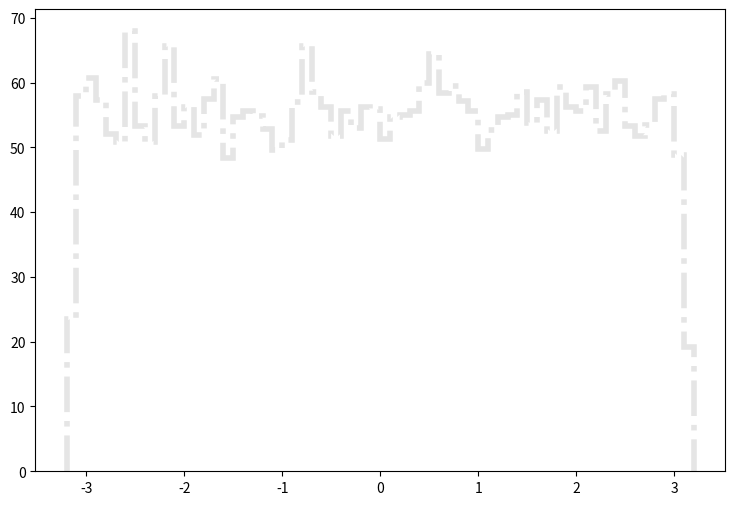

This figure's Python source: (Note: this script raises an exception after producing the figure.)
def selection_2():

    # Library import
    import numpy
    import matplotlib
    import matplotlib.pyplot   as plt
    import matplotlib.gridspec as gridspec

    # Library version
    matplotlib_version = matplotlib.__version__
    numpy_version      = numpy.__version__

    # Histo binning
    xBinning = numpy.linspace(-3.2,3.2,65,endpoint=True)

    # Creating data sequence: middle of each bin
    xData = numpy.array([-3.15,-3.05,-2.95,-2.85,-2.75,-2.65,-2.55,-2.45,-2.35,-2.25,-2.15,-2.05,-1.95,-1.85,-1.75,-1.65,-1.55,-1.45,-1.35,-1.25,-1.15,-1.05,-0.95,-0.85,-0.75,-0.65,-0.55,-0.45,-0.35,-0.25,-0.15,-0.05,0.05,0.15,0.25,0.35,0.45,0.55,0.65,0.75,0.85,0.95,1.05,1.15,1.25,1.35,1.45,1.55,1.65,1.75,1.85,1.95,2.05,2.15,2.25,2.35,2.45,2.55,2.65,2.75,2.85,2.95,3.05,3.15])

    # Creating weights for histo: y3_PHI_0
    y3_PHI_0_weights = numpy.array([2.72256577058,6.37039478349,6.43589872985,6.54643863933,6.35811079355,6.41952274326,6.759334465,6.47274669968,6.49321868291,6.4399947265,6.13293897793,6.3540187969,6.55872262927,6.47274669968,6.55872262927,6.23938289077,6.41543074661,6.46865470303,6.61194658569,6.32535882037,6.40314675667,6.6037585924,6.61194658569,6.48093469297,6.38267877343,6.53825064604,6.47684269632,6.29260684719,6.12475098464,6.12884298129,6.5095946695,6.53415864939,6.43589872985,6.41133474996,6.73476648512,6.78799044153,6.25575887736,6.46046670973,6.58328660916,6.55053463598,6.58328660916,6.40314675667,6.41543074661,6.49321868291,6.59147460245,6.39086676673,6.29260684719,6.12475098464,6.47274669968,6.32945481701,6.51368666615,6.59966259575,6.67745053205,6.41133474996,6.67745053205,6.25166688071,6.32535882037,6.3540187969,6.3540187969,6.35811079355,6.77161445494,6.26394687066,6.39495876337,2.7676009337])

    # Creating weights for histo: y3_PHI_1
    y3_PHI_1_weights = numpy.array([0.631826373913,1.73747917021,1.55511419551,1.56740625377,1.85879039795,1.81054059464,1.53086212359,1.37292585732,1.43337920037,1.64041921332,1.78587917463,1.55588482734,1.54338609236,1.74960140108,1.6520195454,1.83437090186,1.66408409904,1.85890214758,1.4217436211,1.70102596176,1.62797575234,1.74891528241,1.67709071404,1.44581905652,1.6161142706,1.6035093935,1.55555318329,1.60355385303,1.60388749976,1.67752369377,2.00507826778,1.57992461503,1.40981925516,1.34856964596,1.6036948418,1.77375574215,1.57950725622,1.55491352683,1.61570532304,1.8953297217,1.59212695316,1.72512382722,1.90769027166,1.78623605246,1.92036604369,1.53113649095,1.79869393274,1.39695763429,1.57951005997,1.62805826282,1.51843708728,1.62802301562,1.59163789835,1.64036754413,1.58021179955,1.51965191385,1.78559118903,1.32452144701,1.76174245715,1.77433531816,1.61605419015,1.72444211445,1.61599210703,0.485853325613])

    # Creating weights for histo: y3_PHI_2
    y3_PHI_2_weights = numpy.array([3.11271661178,7.5802755383,7.52023209083,8.09245676462,7.82171374869,7.51034812371,7.53946698506,7.52028167595,7.69156933872,8.20253572962,7.37944754067,7.1685578959,7.92171867027,7.75143097408,7.45941594193,7.60055998421,7.59058924312,7.10794421957,7.80187556885,6.92716513854,7.69070159913,7.48965046846,7.4404289733,7.69120571451,7.70095745465,8.08189926629,7.70113513466,8.11189826351,7.85160944357,7.48875793632,7.82110633097,7.43939594998,7.55071041087,7.52987639655,7.56997836184,7.40922753694,8.03270669578,7.72072125681,7.5387603971,7.5906057715,7.34959316672,7.74087347574,7.69080490146,7.09850651851,7.5403636493,7.33963068982,8.10206801359,7.49027854664,7.60002281208,7.29958244174,7.35925400081,7.37974505138,7.4088225918,7.46932056952,8.00193086503,7.14878169746,7.80114418834,7.86160910931,7.65004180125,7.39970306193,7.68006972312,7.59027933613,7.70047813183,3.35307799866])

    # Creating weights for histo: y3_PHI_3
    y3_PHI_3_weights = numpy.array([3.94390805031,9.30066127073,8.93781566879,9.21899206471,9.05913931047,9.14136914676,8.78450766364,9.42714027341,9.06975066032,9.09156649061,9.14675607245,8.75117453747,9.16864096589,9.41040667845,8.89465526264,9.44982548689,9.15288644264,8.77314068167,9.53180750835,9.07062816858,9.01583671548,9.10339660193,8.93315999998,8.90550630225,9.1527442538,9.2024453465,9.09206212027,8.90524629981,9.0265821291,9.36122152811,9.26179496749,8.99316368962,9.23534378108,9.02003738001,9.63686474696,9.03191624179,9.12531805822,9.18538268594,9.0426819681,9.41660611179,8.93201030166,9.05396363676,9.31785799505,9.3615180934,9.12474117779,9.32837996906,9.3675225249,9.14660982108,8.76715250032,9.18548424939,9.2133166988,8.96570499373,8.97663322157,8.99247305813,9.48235423049,9.09800155117,8.94963765504,9.27877637729,9.35622054355,9.41026448961,9.16911222033,8.96042775657,8.5369203338,3.7461148453])

    # Creating weights for histo: y3_PHI_4
    y3_PHI_4_weights = numpy.array([0.876364940493,2.10400785247,2.19374000468,2.16809411579,2.1867523397,2.16312783522,2.18986317937,2.196741017,2.25501043903,2.20853623398,2.10886791315,2.22638518263,2.24209249794,2.13744226418,2.18783778666,2.20467704517,2.17903035462,2.20660223045,2.17216173607,2.10495300901,2.08620660256,2.14054588892,2.27080273025,2.12864605538,2.18096596147,2.1286921508,2.1404324541,2.17699854863,2.23123201593,2.17302632583,2.18291800234,2.22045129905,2.16511154164,2.23812268012,2.202516172,2.19080312513,2.1129351326,2.20066634272,2.17701217684,2.18988282003,2.23127811135,2.20076534767,2.23713022566,2.16812297553,2.1453762882,2.14242217296,2.13549904157,2.13358828616,2.17896461854,2.08917274269,2.22125937182,2.11582391259,2.16122068728,2.19483867902,2.21048306406,2.19464908655,2.25500643074,2.19970916128,2.29343558193,2.13838180911,2.14736039545,2.09900710054,2.1494751732,0.872286096984])

    # Creating weights for histo: y3_PHI_5
    y3_PHI_5_weights = numpy.array([0.154527204797,0.363235575042,0.360972778524,0.380881394897,0.375343912996,0.371570745014,0.369794588181,0.383423620138,0.376854524519,0.365510454531,0.389236969888,0.381896004433,0.383409776734,0.385144723431,0.385929156356,0.376097698383,0.385670252681,0.385704461094,0.389695162577,0.375579050826,0.367778852426,0.368293739059,0.38342085946,0.386189140297,0.366507379717,0.407110125655,0.378364775954,0.369551928501,0.358697418916,0.381658506022,0.372064186372,0.387685748377,0.373578878899,0.394742123839,0.379878268186,0.376866447451,0.375361237256,0.407112926344,0.380367148422,0.374096006082,0.38314807237,0.382423174086,0.385440836258,0.375838754698,0.360958855099,0.382639227223,0.387435766896,0.358727426296,0.382385884915,0.389465506095,0.39171625965,0.388444054876,0.379360580865,0.361716641471,0.384926349723,0.379134645298,0.400281246144,0.367771730675,0.371562022868,0.375341712454,0.390464191714,0.382922416871,0.377368770994,0.173176871541])

    # Creating weights for histo: y3_PHI_6
    y3_PHI_6_weights = numpy.array([0.041242672939,0.103356772835,0.09447084564,0.104821177971,0.101362046909,0.0861695308881,0.0978795637381,0.0887569565241,0.0990792383343,0.1001964408,0.0890518068858,0.0924570461595,0.0933546428363,0.101973040437,0.0970466452047,0.0967601720121,0.098750589394,0.0941942890962,0.0930880229347,0.0941845823764,0.0927592740282,0.0924542471054,0.0978741655623,0.0927743289408,0.0890322634901,0.0976230204313,0.0947825403096,0.09993318976,0.099071051101,0.0967621213534,0.0990510678539,0.0936563808706,0.106788413187,0.0947573688157,0.0924756698661,0.0950385038123,0.0996395189996,0.0944730149069,0.0924566862812,0.0967584425965,0.0973970068077,0.0993453484082,0.0930331914638,0.0999053891546,0.0941788543121,0.0984835396376,0.098210231996,0.0932998113654,0.0876144426117,0.103880695787,0.0973441146814,0.0970879712395,0.0973333283264,0.103079766443,0.0936606094416,0.0976344265768,0.0933459357787,0.0959108190324,0.0950735219787,0.0993338123065,0.100498238814,0.0907870405015,0.0838902411243,0.0409283591545])

    # Creating weights for histo: y3_PHI_7
    y3_PHI_7_weights = numpy.array([0.00192228572121,0.00509717141386,0.00561505895549,0.00529231641152,0.00533555717359,0.00518214424694,0.00570009045989,0.0051576615437,0.00546267277692,0.00522747622245,0.00567737208703,0.00479395803748,0.00494325559019,0.00529168779024,0.00492197466464,0.00516124887578,0.00526962318351,0.00472966684433,0.00558940282587,0.00574493630162,0.00554928002532,0.00522504555353,0.00490160314454,0.0055073467955,0.00494565273265,0.0052669536385,0.00520230203581,0.00501107125329,0.00555047859655,0.00596053244475,0.00557226660993,0.00550462696078,0.0059347631633,0.00506996468509,0.00595889802943,0.0056163455337,0.00535649026203,0.00550700734001,0.0057221885931,0.00529123099212,0.0053119880666,0.00559421387402,0.00554986673851,0.00563729538537,0.00503062975654,0.00481317289444,0.0058932867316,0.00459415286077,0.00526881016666,0.00582744913012,0.00524731131907,0.00509801376637,0.00544295083213,0.00578935468088,0.00520648027188,0.0051160342429,0.00555056241272,0.00531337103341,0.00552947007355,0.00554961529,0.00589586407883,0.00527058706946,0.00524496865712,0.00211630506771])

    # Creating weights for histo: y3_PHI_8
    y3_PHI_8_weights = numpy.array([0.000255974367924,0.00039791352772,0.000423929448748,0.000227130115776,0.000453799591305,0.000423774614187,0.000426099807282,0.000454814337192,0.000369130793334,0.000482558402116,0.000537199102503,0.00022467668638,0.000510224455386,0.000283701790362,0.000369221732635,0.000422165493787,0.000481964473384,0.000370834270689,0.000397422425779,0.000426240674041,0.000538836901473,0.000423696156751,0.000426088514166,0.00039425871884,0.00025410669461,0.000538987129631,0.000511134145578,0.000312591214972,0.000453585022106,0.000283853058675,0.000423607000574,0.000395720731548,0.00034078878765,0.000227088063779,0.000312262823054,0.000340519535996,0.000652197494529,0.000596313511255,0.000483096608238,0.000426237850762,0.000284113394712,0.000423790513705,0.000481639647713,0.000370817182421,0.000424068086603,0.000311919423179,0.000284263028496,0.000369135994111,0.000568238528321,0.000397761367845,0.000596145600455,0.000369249073862,0.000482696297003,0.000282318383683,0.000367125225134,0.000311245848262,0.000510747802144,0.000366698910014,0.000339635998282,0.000283216780759,0.000284189920431,0.000537766432975,0.000227417050072,5.45064460433e-05])

    # Creating weights for histo: y3_PHI_9
    y3_PHI_9_weights = numpy.array([0.0,0.0,2.60183782008,2.59864478313,0.0,0.0,10.428884857,2.60655122263,0.0,2.60351049146,10.4084697279,0.0,5.21167707849,0.0,0.0,0.0,0.0,2.60521316245,2.60655122263,0.0,0.0,0.0,0.0,0.0,0.0,2.60717775325,0.0,0.0,0.0,0.0,0.0,0.0,0.0,0.0,0.0,0.0,7.82565205435,5.21265783544,5.21636548134,2.60717775325,7.82754818447,2.6109488599,0.0,0.0,0.0,2.60925657339,2.60248088896,2.60449855601,2.61017156193,2.60183782008,2.59864478313,2.60541739067,0.0,5.23207682316,2.60521316245,0.0,5.22450768713,0.0,2.60494316583,0.0,2.60402163891,5.21433473753,0.0,0.0])

    # Creating weights for histo: y3_PHI_10
    y3_PHI_10_weights = numpy.array([6.31986883883,9.47836613301,11.5889240192,6.31664829313,7.37275642095,4.20989580678,6.32054603841,9.48161361279,4.20841443271,7.37777385416,10.5357670964,7.37135969683,5.26650798656,9.48040157946,10.5313345174,12.6435046003,3.15877663901,6.31899155757,8.42516688518,7.36886637112,5.26149824879,6.3152977417,6.3200035092,9.48124807893,14.7388216484,10.5348013175,10.5324695962,9.48115958126,9.48428008612,6.31795267185,11.5832563205,8.4234507999,6.32300858232,9.48487263575,5.26548449175,10.5278946513,4.21310096159,9.4780236855,8.42731776338,8.41926447525,2.10514644599,7.368770178,4.21001893398,6.31871452138,6.31635971376,7.3767734457,7.36953972297,6.31869913048,8.42919160538,6.31445893768,11.5933642937,7.37670803438,8.43644456674,9.48180215131,6.3226507439,14.7472904908,7.36958204794,8.42571326211,5.26089800372,6.32193506708,9.47549188255,8.42620961862,5.26705051576,1.0514558437])

    # Creating weights for histo: y3_PHI_11
    y3_PHI_11_weights = numpy.array([3.45461332315,15.1991841655,13.8223249179,14.2852984556,11.2891153893,13.8175756832,18.1963585769,8.52107618395,13.5899505494,14.2895712299,12.2047417168,13.5957833474,12.2058406497,8.98240516465,14.282139984,14.966855906,12.2067705161,13.3586059502,11.0575133478,15.6622845032,14.0501767547,9.90550884711,11.5182544378,14.2854444677,18.4255322072,11.9753874927,12.4427836592,9.21572092682,13.3613724947,14.2773407978,11.0518111922,14.0526320629,11.9731819419,12.667092782,15.6647129145,11.0580128628,14.515390425,15.4299178195,12.2069203706,14.9726349101,14.0509990332,12.6710043685,12.2072047099,13.13005095,15.1992994382,12.4381266426,14.7388964814,11.9734624388,13.5906959794,11.2848195605,11.9792760247,13.8157082657,14.280895039,12.6698209023,9.43918087419,11.978061819,13.5917795427,12.2101864301,10.5940172406,14.739165451,12.208368964,11.7476317165,11.283251852,4.37597792499])

    # Creating weights for histo: y3_PHI_12
    y3_PHI_12_weights = numpy.array([1.96542098087,4.79071491525,4.73533092779,5.06719242697,4.73579258926,4.5139873369,4.70781975147,4.1256761817,4.54121766916,4.73473846224,4.48608759551,5.04025063313,4.79075723422,4.54151005476,4.45832635256,4.26435159237,4.67960069423,4.48647616058,4.70809674835,4.32058195918,5.4271075547,4.95752089804,4.92900945521,5.06703469264,4.18149490037,4.45873030634,4.84542179922,4.51346796775,4.59727106575,4.09785723106,4.48593370835,5.26177888861,4.73454225612,4.67902746457,5.01287410807,5.45371464398,4.84626817858,5.78690726707,4.3474198792,4.31980867622,4.84546796537,4.56939056025,4.48571057197,4.90153290349,4.56922513156,4.486033735,4.87447954146,5.15076854142,4.7903955994,4.34760839096,4.95620131568,4.09771488545,4.67946219579,3.9323400532,4.98375481097,4.01540449286,5.40039659159,4.34658504138,4.48582598734,3.87638283609,4.3750810955,4.79076877575,4.48621839959,1.85500733113])

    # Creating weights for histo: y3_PHI_13
    y3_PHI_13_weights = numpy.array([0.231641948062,0.635213201358,0.675504429677,0.796792549793,0.615009032305,0.655306935275,0.796433332203,0.866809033649,0.816500367515,0.69567279833,0.847146118125,0.625056809442,0.594892422538,0.69551806778,0.766197769246,0.705769725171,0.695766850232,0.786409219738,0.67553658936,0.6454132819,0.594738298775,0.725902293422,0.766271190409,0.877084962499,0.645265832788,0.725917463084,0.756345377351,0.766121314151,0.695535057801,0.725992704606,0.695431904101,0.756321712679,0.715782308694,0.725967219574,0.645274327799,0.625092609844,0.705898363903,0.675423727077,0.584710484912,0.806650402766,0.856892929175,0.705715721176,0.655307542061,0.736031986733,0.65541251612,0.675324820883,0.544576414288,0.655314823499,0.594737813346,0.745974789812,0.655368827495,0.937832783043,0.735933080539,0.655345769609,0.534507885053,0.584614005863,0.857144138773,0.675683431686,0.745869815753,0.80640404746,0.665386265309,0.806411935684,0.756020139804,0.282212078485])

    # Creating weights for histo: y3_PHI_14
    y3_PHI_14_weights = numpy.array([0.0707333442077,0.161298529729,0.172547314849,0.178191444144,0.195181157053,0.158420044179,0.164101607868,0.189560111658,0.186699400712,0.135787625482,0.155580262637,0.186707672444,0.164078985645,0.141442527265,0.164144082246,0.181102862727,0.169787480552,0.178198484734,0.169774668986,0.164062980806,0.172592597769,0.175450192388,0.132955307735,0.206551979064,0.172554355439,0.155619659162,0.169779401186,0.203663528963,0.164090873854,0.169767166719,0.164073945659,0.178215220563,0.172595944934,0.141439603304,0.183858195663,0.200836905245,0.149974029413,0.166963780794,0.203715621634,0.195220784417,0.212228810553,0.138624483064,0.192373269768,0.175433802818,0.192450062213,0.1725898277,0.164056825099,0.249018432045,0.149907624723,0.130158385303,0.186739412808,0.161256709394,0.158408694594,0.158416119916,0.186721484311,0.183896861198,0.141438833841,0.172604101246,0.200874955209,0.19523878986,0.164089873551,0.166870598779,0.164075984737,0.104686146591])

    # Creating weights for histo: y3_PHI_15
    y3_PHI_15_weights = numpy.array([0.00152437825309,0.0136868172648,0.0152802529458,0.00916950020373,0.0106636042307,0.00761641361239,0.0167362332166,0.0106841096801,0.00915878598528,0.0198678671452,0.00913294469908,0.0106509459477,0.0106602219129,0.00608547399366,0.0106430952359,0.0136965316786,0.00759820913179,0.015197526794,0.0076284124498,0.0106629317853,0.00912227657091,0.0167395658987,0.0106618752541,0.00609584076228,0.0152524215047,0.0167524593604,0.0228521894336,0.0121606852173,0.00304343485101,0.0121463026849,0.00456718556715,0.0136589621877,0.00457776506015,0.0121851130681,0.00911366596031,0.0106489037935,0.0106646926705,0.0091146374017,0.00913891870904,0.0106713355805,0.0137347747968,0.00306282467918,0.012175233202,0.0106309758546,0.0121964583689,0.0091754222144,0.00915818208437,0.0182746323706,0.0136815700632,0.0106452224798,0.00762004883585,0.0137250131109,0.0121884339322,0.0121849121617,0.0122198344158,0.00910601260947,0.00762769627768,0.0045896197177,0.00762886035282,0.00912672487427,0.0106456432013,0.00919867417205,0.00608219212904,0.0046024871797])

    # Creating weights for histo: y3_PHI_16
    y3_PHI_16_weights = numpy.array([0.000180409057679,0.000902055109054,0.000901917619851,0.00072224811544,0.000541555337044,0.000361335105573,0.000722502682285,0.000541034264517,0.00090292202277,0.000361985579703,0.000360977826206,0.000903448101906,0.000181035808182,0.00126408844411,0.00072148364466,0.000542574374668,0.000721956191586,0.000903190068948,0.000360867526745,0.00126455482905,0.000542109915343,0.000722634779754,0.000541671259313,0.000360781682645,0.000360439731207,0.000180407170573,0.000540544001896,0.00072296714161,0.000721824094116,0.000541817991488,0.00144538009004,0.000903294437503,0.000361274987745,0.00144538047517,0.00126403991851,0.000902190287514,0.00144515055625,0.00126499733632,0.000721339608352,0.00126343951048,0.000722046695683,0.000721905740366,0.000541197557016,0.000180706219218,0.000540937983562,0.00036081618974,0.000722377902167,0.000540992286021,0.000902524189865,0.000902349728775,0.00126402952017,0.000360837063451,0.000361621368107,0.000181035808182,0.000541865361718,0.00090283228892,0.000722302417899,0.000361940289142,0.000541177145454,0.000721099676213,0.000361401231333,0.000722398698854,0.000903567875414,0.0])

    # Creating a new Canvas
    fig   = plt.figure(figsize=(12,6),dpi=80)
    frame = gridspec.GridSpec(1,1,right=0.7)
    pad   = fig.add_subplot(frame[0])

    # Creating a new Stack
    pad.hist(x=xData, bins=xBinning, weights=y3_PHI_0_weights+y3_PHI_1_weights+y3_PHI_2_weights+y3_PHI_3_weights+y3_PHI_4_weights+y3_PHI_5_weights+y3_PHI_6_weights+y3_PHI_7_weights+y3_PHI_8_weights+y3_PHI_9_weights+y3_PHI_10_weights+y3_PHI_11_weights+y3_PHI_12_weights+y3_PHI_13_weights+y3_PHI_14_weights+y3_PHI_15_weights+y3_PHI_16_weights,\
             label="$bg\_dip\_1600\_inf$", histtype="step", rwidth=1.0,\
             color=None, edgecolor="#e5e5e5", linewidth=4, linestyle="dashdot",\
             bottom=None, cumulative=False, normed=False, align="mid", orientation="vertical")

    pad.hist(x=xData, bins=xBinning, weights=y3_PHI_0_weights+y3_PHI_1_weights+y3_PHI_2_weights+y3_PHI_3_weights+y3_PHI_4_weights+y3_PHI_5_weights+y3_PHI_6_weights+y3_PHI_7_weights+y3_PHI_8_weights+y3_PHI_9_weights+y3_PHI_10_weights+y3_PHI_11_weights+y3_PHI_12_weights+y3_PHI_13_weights+y3_PHI_14_weights+y3_PHI_15_weights,\
             label="$bg\_dip\_1200\_1600$", histtype="step", rwidth=1.0,\
             color=None, edgecolor="#f2f2f2", linewidth=4, linestyle="dashdot",\
             bottom=None, cumulative=False, normed=False, align="mid", orientation="vertical")

    pad.hist(x=xData, bins=xBinning, weights=y3_PHI_0_weights+y3_PHI_1_weights+y3_PHI_2_weights+y3_PHI_3_weights+y3_PHI_4_weights+y3_PHI_5_weights+y3_PHI_6_weights+y3_PHI_7_weights+y3_PHI_8_weights+y3_PHI_9_weights+y3_PHI_10_weights+y3_PHI_11_weights+y3_PHI_12_weights+y3_PHI_13_weights+y3_PHI_14_weights,\
             label="$bg\_dip\_800\_1200$", histtype="step", rwidth=1.0,\
             color=None, edgecolor="#ccc6aa", linewidth=4, linestyle="dashdot",\
             bottom=None, cumulative=False, normed=False, align="mid", orientation="vertical")

    pad.hist(x=xData, bins=xBinning, weights=y3_PHI_0_weights+y3_PHI_1_weights+y3_PHI_2_weights+y3_PHI_3_weights+y3_PHI_4_weights+y3_PHI_5_weights+y3_PHI_6_weights+y3_PHI_7_weights+y3_PHI_8_weights+y3_PHI_9_weights+y3_PHI_10_weights+y3_PHI_11_weights+y3_PHI_12_weights+y3_PHI_13_weights,\
             label="$bg\_dip\_600\_800$", histtype="step", rwidth=1.0,\
             color=None, edgecolor="#ccc6aa", linewidth=4, linestyle="dashdot",\
             bottom=None, cumulative=False, normed=False, align="mid", orientation="vertical")

    pad.hist(x=xData, bins=xBinning, weights=y3_PHI_0_weights+y3_PHI_1_weights+y3_PHI_2_weights+y3_PHI_3_weights+y3_PHI_4_weights+y3_PHI_5_weights+y3_PHI_6_weights+y3_PHI_7_weights+y3_PHI_8_weights+y3_PHI_9_weights+y3_PHI_10_weights+y3_PHI_11_weights+y3_PHI_12_weights,\
             label="$bg\_dip\_400\_600$", histtype="step", rwidth=1.0,\
             color=None, edgecolor="#c1bfa8", linewidth=4, linestyle="dashdot",\
             bottom=None, cumulative=False, normed=False, align="mid", orientation="vertical")

    pad.hist(x=xData, bins=xBinning, weights=y3_PHI_0_weights+y3_PHI_1_weights+y3_PHI_2_weights+y3_PHI_3_weights+y3_PHI_4_weights+y3_PHI_5_weights+y3_PHI_6_weights+y3_PHI_7_weights+y3_PHI_8_weights+y3_PHI_9_weights+y3_PHI_10_weights+y3_PHI_11_weights,\
             label="$bg\_dip\_200\_400$", histtype="step", rwidth=1.0,\
             color=None, edgecolor="#bab5a3", linewidth=4, linestyle="dashdot",\
             bottom=None, cumulative=False, normed=False, align="mid", orientation="vertical")

    pad.hist(x=xData, bins=xBinning, weights=y3_PHI_0_weights+y3_PHI_1_weights+y3_PHI_2_weights+y3_PHI_3_weights+y3_PHI_4_weights+y3_PHI_5_weights+y3_PHI_6_weights+y3_PHI_7_weights+y3_PHI_8_weights+y3_PHI_9_weights+y3_PHI_10_weights,\
             label="$bg\_dip\_100\_200$", histtype="step", rwidth=1.0,\
             color=None, edgecolor="#b2a596", linewidth=4, linestyle="dashdot",\
             bottom=None, cumulative=False, normed=False, align="mid", orientation="vertical")

    pad.hist(x=xData, bins=xBinning, weights=y3_PHI_0_weights+y3_PHI_1_weights+y3_PHI_2_weights+y3_PHI_3_weights+y3_PHI_4_weights+y3_PHI_5_weights+y3_PHI_6_weights+y3_PHI_7_weights+y3_PHI_8_weights+y3_PHI_9_weights,\
             label="$bg\_dip\_0\_100$", histtype="step", rwidth=1.0,\
             color=None, edgecolor="#b7a39b", linewidth=4, linestyle="dashdot",\
             bottom=None, cumulative=False, normed=False, align="mid", orientation="vertical")

    pad.hist(x=xData, bins=xBinning, weights=y3_PHI_0_weights+y3_PHI_1_weights+y3_PHI_2_weights+y3_PHI_3_weights+y3_PHI_4_weights+y3_PHI_5_weights+y3_PHI_6_weights+y3_PHI_7_weights+y3_PHI_8_weights,\
             label="$bg\_vbf\_1600\_inf$", histtype="step", rwidth=1.0,\
             color=None, edgecolor="#ad998c", linewidth=4, linestyle="dashdot",\
             bottom=None, cumulative=False, normed=False, align="mid", orientation="vertical")

    pad.hist(x=xData, bins=xBinning, weights=y3_PHI_0_weights+y3_PHI_1_weights+y3_PHI_2_weights+y3_PHI_3_weights+y3_PHI_4_weights+y3_PHI_5_weights+y3_PHI_6_weights+y3_PHI_7_weights,\
             label="$bg\_vbf\_1200\_1600$", histtype="step", rwidth=1.0,\
             color=None, edgecolor="#9b8e82", linewidth=4, linestyle="dashdot",\
             bottom=None, cumulative=False, normed=False, align="mid", orientation="vertical")

    pad.hist(x=xData, bins=xBinning, weights=y3_PHI_0_weights+y3_PHI_1_weights+y3_PHI_2_weights+y3_PHI_3_weights+y3_PHI_4_weights+y3_PHI_5_weights+y3_PHI_6_weights,\
             label="$bg\_vbf\_800\_1200$", histtype="step", rwidth=1.0,\
             color=None, edgecolor="#876656", linewidth=4, linestyle="dashdot",\
             bottom=None, cumulative=False, normed=False, align="mid", orientation="vertical")

    pad.hist(x=xData, bins=xBinning, weights=y3_PHI_0_weights+y3_PHI_1_weights+y3_PHI_2_weights+y3_PHI_3_weights+y3_PHI_4_weights+y3_PHI_5_weights,\
             label="$bg\_vbf\_600\_800$", histtype="step", rwidth=1.0,\
             color=None, edgecolor="#afcec6", linewidth=4, linestyle="dashdot",\
             bottom=None, cumulative=False, normed=False, align="mid", orientation="vertical")

    pad.hist(x=xData, bins=xBinning, weights=y3_PHI_0_weights+y3_PHI_1_weights+y3_PHI_2_weights+y3_PHI_3_weights+y3_PHI_4_weights,\
             label="$bg\_vbf\_400\_600$", histtype="step", rwidth=1.0,\
             color=None, edgecolor="#84c1a3", linewidth=4, linestyle="dashdot",\
             bottom=None, cumulative=False, normed=False, align="mid", orientation="vertical")

    pad.hist(x=xData, bins=xBinning, weights=y3_PHI_0_weights+y3_PHI_1_weights+y3_PHI_2_weights+y3_PHI_3_weights,\
             label="$bg\_vbf\_200\_400$", histtype="step", rwidth=1.0,\
             color=None, edgecolor="#89a8a0", linewidth=4, linestyle="dashdot",\
             bottom=None, cumulative=False, normed=False, align="mid", orientation="vertical")

    pad.hist(x=xData, bins=xBinning, weights=y3_PHI_0_weights+y3_PHI_1_weights+y3_PHI_2_weights,\
             label="$bg\_vbf\_100\_200$", histtype="step", rwidth=1.0,\
             color=None, edgecolor="#829e8c", linewidth=4, linestyle="dashdot",\
             bottom=None, cumulative=False, normed=False, align="mid", orientation="vertical")

    pad.hist(x=xData, bins=xBinning, weights=y3_PHI_0_weights+y3_PHI_1_weights,\
             label="$bg\_vbf\_0\_100$", histtype="step", rwidth=1.0,\
             color=None, edgecolor="#adbcc6", linewidth=4, linestyle="dashdot",\
             bottom=None, cumulative=False, normed=False, align="mid", orientation="vertical")

    pad.hist(x=xData, bins=xBinning, weights=y3_PHI_0_weights,\
             label="$signal$", histtype="step", rwidth=1.0,\
             color=None, edgecolor="#7a8e99", linewidth=3, linestyle="dashed",\
             bottom=None, cumulative=False, normed=False, align="mid", orientation="vertical")


    # Axis
    plt.rc('text',usetex=False)
    plt.xlabel(r"\phi [ j_{1} ] ",\
               fontsize=16,color="black")
    plt.ylabel(r"$\mathrm{Events}$ $(\mathcal{L}_{\mathrm{int}} = 40.0\ \mathrm{fb}^{-1})$ ",\
               fontsize=16,color="black")

    # Boundary of y-axis
    ymax=(y3_PHI_0_weights+y3_PHI_1_weights+y3_PHI_2_weights+y3_PHI_3_weights+y3_PHI_4_weights+y3_PHI_5_weights+y3_PHI_6_weights+y3_PHI_7_weights+y3_PHI_8_weights+y3_PHI_9_weights+y3_PHI_10_weights+y3_PHI_11_weights+y3_PHI_12_weights+y3_PHI_13_weights+y3_PHI_14_weights+y3_PHI_15_weights+y3_PHI_16_weights).max()*1.1
    ymin=0 # linear scale
    #ymin=min([x for x in (y3_PHI_0_weights+y3_PHI_1_weights+y3_PHI_2_weights+y3_PHI_3_weights+y3_PHI_4_weights+y3_PHI_5_weights+y3_PHI_6_weights+y3_PHI_7_weights+y3_PHI_8_weights+y3_PHI_9_weights+y3_PHI_10_weights+y3_PHI_11_weights+y3_PHI_12_weights+y3_PHI_13_weights+y3_PHI_14_weights+y3_PHI_15_weights+y3_PHI_16_weights) if x])/100. # log scale
    plt.gca().set_ylim(ymin,ymax)

    # Log/Linear scale for X-axis
    plt.gca().set_xscale("linear")
    #plt.gca().set_xscale("log",nonposx="clip")

    # Log/Linear scale for Y-axis
    plt.gca().set_yscale("linear")
    #plt.gca().set_yscale("log",nonposy="clip")

    # Legend
    plt.legend(bbox_to_anchor=(1.05,1), loc=2, borderaxespad=0.)

    # Saving the image
    plt.savefig('../../HTML/MadAnalysis5job_0/selection_2.png')
    plt.savefig('../../PDF/MadAnalysis5job_0/selection_2.png')
    plt.savefig('../../DVI/MadAnalysis5job_0/selection_2.eps')

# Running!
if __name__ == '__main__':
    selection_2()
